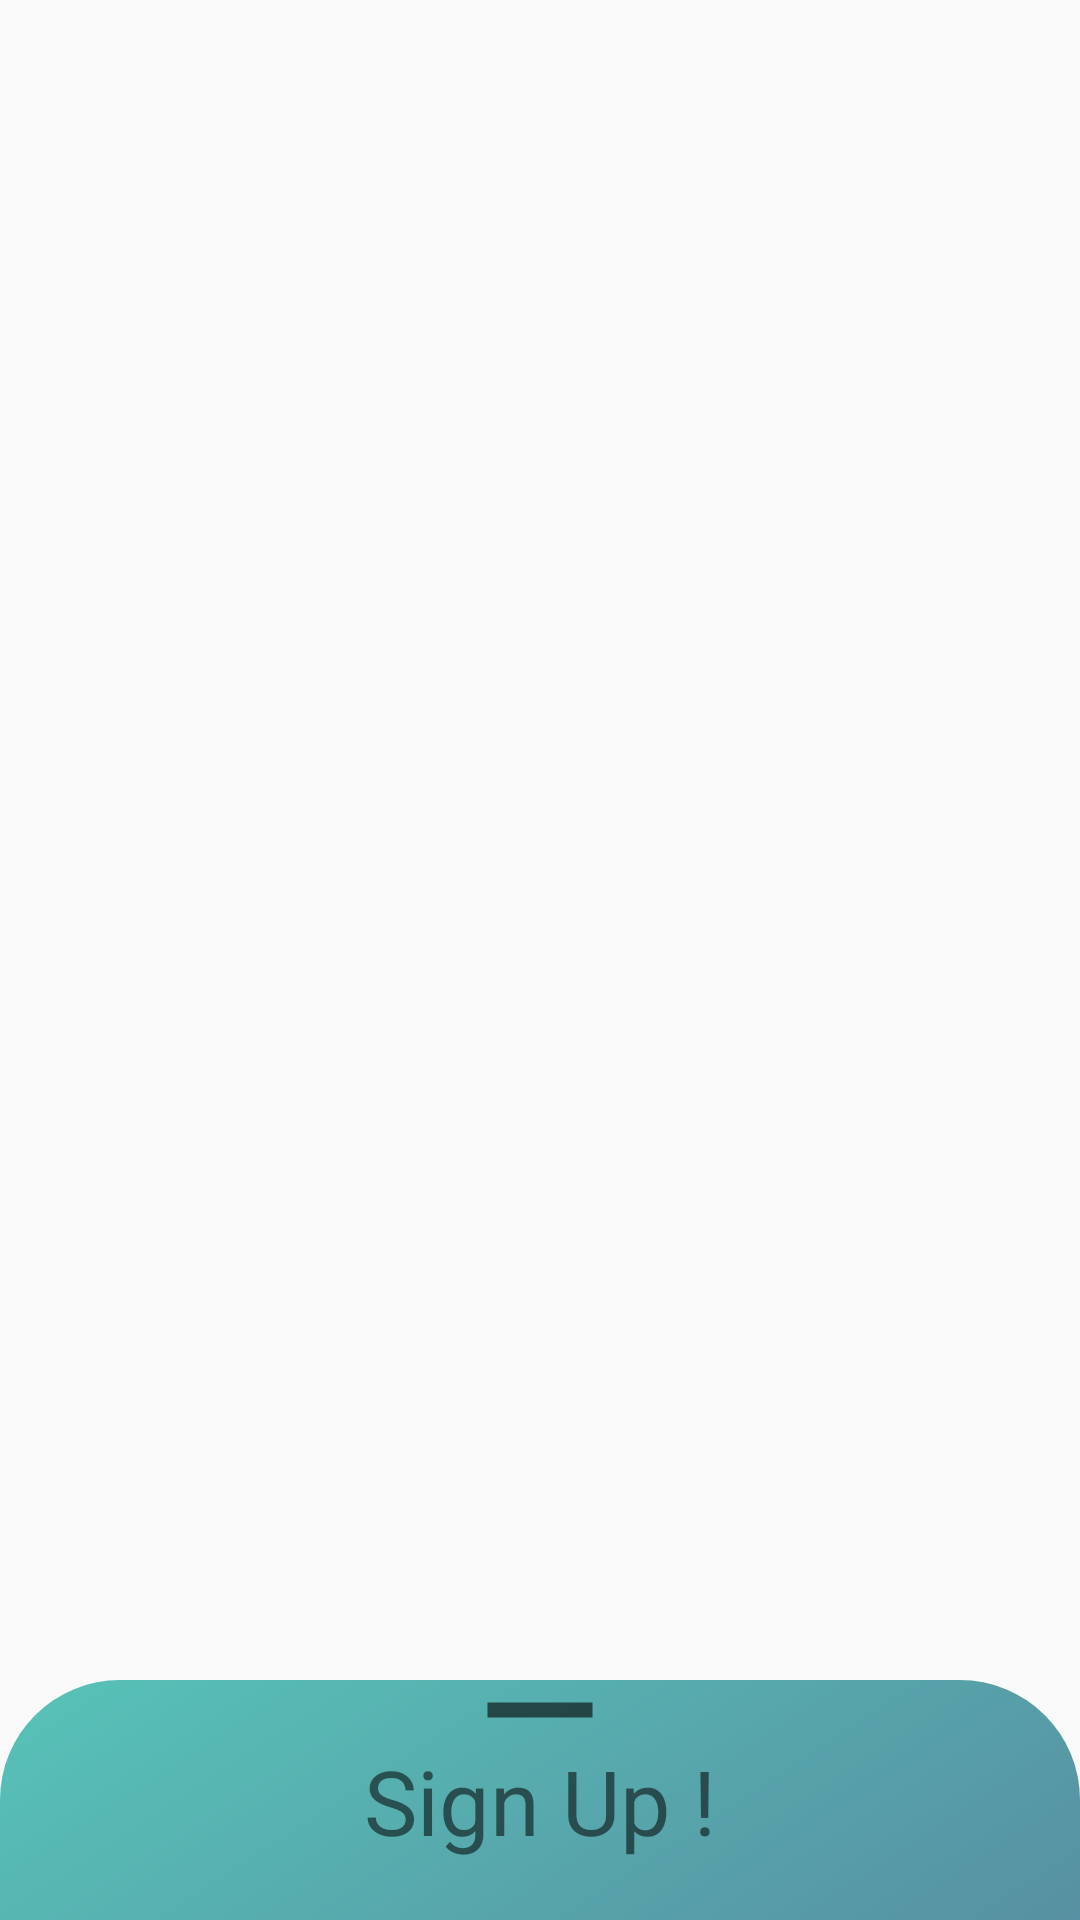

Produce the Android XML layout that renders to this screen, including the resource entries it uses.
<!-- AndroidManifest.xml: application theme AppTheme -->
<!-- res/layout/signupsheet.xml -->
<?xml version="1.0" encoding="utf-8"?>
<androidx.coordinatorlayout.widget.CoordinatorLayout xmlns:android="http://schemas.android.com/apk/res/android"
    android:layout_width="match_parent"
    android:layout_height="match_parent"
    xmlns:app="http://schemas.android.com/apk/res-auto"
    android:id="@+id/bottomsheet">
    <FrameLayout
        android:id="@+id/signsheet"
        android:layout_width="match_parent"
        android:layout_height="550dp"
        android:background="@drawable/rounded"
        app:behavior_peekHeight = "80dp"
        app:behavior_skipCollapsed="true"
        app:layout_behavior="com.google.android.material.bottomsheet.BottomSheetBehavior">
        <LinearLayout
            android:layout_width="match_parent"
            android:layout_height="wrap_content"
            android:orientation="vertical"
            android:gravity="center">
            <ImageView
                android:layout_gravity="center"
                android:layout_width="wrap_content"
                android:layout_height="20dp"
                android:scaleType="centerCrop"
                android:src="@drawable/remove"></ImageView>
            <TextView
                android:layout_width="wrap_content"
                android:layout_height="wrap_content"
                android:text="Sign Up !"
                android:textSize="30dp"></TextView>
            <EditText
                android:layout_marginTop="50dp"
                android:layout_width="match_parent"
                android:layout_height="wrap_content"
                android:hint="Name"
                android:id="@+id/name"></EditText>
            <EditText
                android:layout_marginTop="20dp"
                android:layout_width="match_parent"
                android:layout_height="wrap_content"
                android:hint="Email ID"
                android:inputType="textEmailAddress"
                android:id="@+id/eid"></EditText>
            <EditText
                android:layout_marginTop="20dp"
                android:layout_width="match_parent"
                android:layout_height="wrap_content"
                android:hint="Password"
                android:id="@+id/password"></EditText>
            <EditText
                android:layout_marginTop="20dp"
                android:layout_width="match_parent"
                android:layout_height="wrap_content"
                android:hint="Phone Number"
                android:inputType="number"
                android:id="@+id/pnumber"></EditText>
            <Button
                android:layout_marginTop="50dp"
                android:layout_width="wrap_content"
                android:layout_height="wrap_content"
                android:text="Create Account !"
                style="@style/CardView.Dark"
                android:id="@+id/signup"></Button>
        </LinearLayout>

    </FrameLayout>

</androidx.coordinatorlayout.widget.CoordinatorLayout>
<!-- resources referenced by this layout -->
<resources>
  <!-- drawable remove (drawable) -->
  <vector xmlns:android="http://schemas.android.com/apk/res/android"
      android:width="60dp"
      android:height="60dp"
      android:viewportWidth="24"
      android:viewportHeight="24"
      android:tint="?attr/colorControlNormal">
    <path
        android:fillColor="@android:color/white"
        android:pathData="M19,13H5v-2h14v2z"/>
  </vector>
  <!-- drawable rounded (drawable) -->
  <?xml version="1.0" encoding="utf-8"?>
  <shape xmlns:android="http://schemas.android.com/apk/res/android">
  <gradient android:startColor="#584581" android:endColor="#57C3B8" android:angle="135"></gradient>
      <corners android:topLeftRadius="40dp" android:topRightRadius="40dp"></corners>
  </shape>
  <style name="AppTheme" parent="Theme.AppCompat.Light.NoActionBar">
          
          <item name="colorPrimary">@color/colorPrimary</item>
          <item name="colorPrimaryDark">@color/colorPrimaryDark</item>
          <item name="colorAccent">@color/colorAccent</item>
      </style>
  <!-- not gathered from this repository: default colours our renderer supplied (Android Studio template values) -->
  <color name="colorPrimary">#FF6200EE</color>
  <color name="colorPrimaryDark">#FF3700B3</color>
  <color name="colorAccent">#FF03DAC5</color>
</resources>
